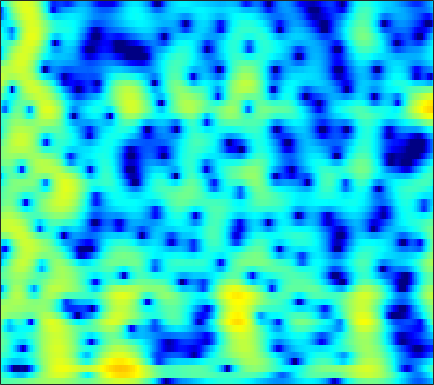

Data behind this chart, as committed beside it:
-2.3479, -2.2568, -2.1593, -2.0752, -2.0125, -1.9222, -1.8162, -1.7226, -1.5753, -1.4012, -1.1987, -1.0294, -0.78232, -0.51732, -0.30977, -0.031902, 0.23702, 0.42874, 0.6672, 0.88227, 1.0708, 1.193, 1.3279, 1.4263
-3.404, -3.88, -4.598, -5.403, -6.058, -6.979, -7.911, -8.561, -9.242, -9.521, -9.227, -8.63, -7.468, -6.089, -5.018, -3.622, -2.314, -1.409, -0.3091, 0.6617, 1.503, 2.052, 2.676, 3.18
-6.359, -7.572, -9.599, -12.25, -14.81, -19.36, -25.32, -27.04, -24.1, -22.52, -22.9, -23.88, -22.32, -17.16, -13.57, -9.701, -6.633, -4.724, -2.581, -0.8054, 0.6676, 1.602, 2.651, 3.498
-4.897, -5.508, -6.418, -7.353, -8.002, -8.69, -9.079, -9.167, -9.054, -8.743, -8.29, -7.86, -7.159, -6.296, -5.542, -4.41, -3.187, -2.251, -1.027, 0.1245, 1.17, 1.87, 2.681, 3.342
-2.876, -3.266, -3.854, -4.487, -4.971, -5.602, -6.173, -6.532, -6.872, -6.987, -6.833, -6.526, -5.883, -5.03, -4.299, -3.252, -2.175, -1.378, -0.3568, 0.5913, 1.445, 2.012, 2.659, 3.171
-1.469, -2.007, -2.853, -3.87, -4.776, -6.231, -8.063, -9.799, -12.89, -17.49, -21.63, -18.09, -12.79, -9.112, -7.009, -4.747, -2.908, -1.735, -0.3885, 0.7481, 1.701, 2.306, 2.968, 3.468
-1.114, -1.638, -2.409, -3.269, -3.974, -4.977, -6.021, -6.806, -7.768, -8.457, -8.618, -8.288, -7.33, -6.022, -4.961, -3.559, -2.238, -1.321, -0.2105, 0.7662, 1.601, 2.137, 2.729, 3.177
-1.58, -2.209, -3.046, -3.824, -4.325, -4.862, -5.247, -5.44, -5.575, -5.563, -5.389, -5.146, -4.673, -4.04, -3.476, -2.626, -1.706, -1, -0.07288, 0.799, 1.575, 2.074, 2.621, 3.028
-2.739, -4.389, -6.799, -8.833, -9.45, -8.89, -7.765, -7.019, -6.318, -5.965, -5.926, -6.032, -6.178, -6.048, -5.592, -4.458, -2.952, -1.763, -0.2743, 1.022, 2.096, 2.745, 3.4, 3.825
-0.7675, -2.535, -5.26, -7.747, -8.263, -6.971, -5.36, -4.498, -3.927, -4.058, -4.98, -6.34, -9.503, -15.65, -18.36, -10.13, -5.028, -2.467, -0.004835, 1.72, 2.924, 3.565, 4.123, 4.37
1.831, 1.388, 0.7852, 0.306, 0.08566, -0.08388, -0.1828, -0.2337, -0.3587, -0.6206, -0.9836, -1.281, -1.628, -1.797, -1.723, -1.281, -0.5428, 0.07145, 0.8552, 1.5, 1.912, 2.053, 2.012, 1.702
1.674, 1.612, 1.53, 1.481, 1.438, 1.357, 1.275, 1.211, 1.093, 0.9477, 0.8021, 0.6915, 0.5504, 0.4542, 0.4312, 0.4689, 0.5597, 0.6299, 0.6838, 0.6817, 0.5656, 0.3444, -0.174, -0.9865
0.5679, 0.6826, 0.9409, 1.225, 1.419, 1.643, 1.802, 1.841, 1.794, 1.652, 1.396, 1.141, 0.773, 0.4421, 0.251, 0.1046, 0.08142, 0.1559, 0.2998, 0.3986, 0.3982, 0.2864, -0.07535, -0.7442
-4.374, -3.676, -2.117, -0.5897, 0.3844, 1.409, 2.064, 2.301, 2.317, 1.985, 1.282, 0.5182, -0.8072, -2.425, -3.647, -4.648, -4.243, -3.197, -1.568, -0.192, 0.7896, 1.293, 1.681, 1.75
-11.83, -9.095, -5.239, -2.565, -1.073, 0.3562, 1.197, 1.526, 1.588, 1.182, 0.3478, -0.6089, -2.472, -5.237, -7.945, -11.15, -9.337, -6.471, -3.482, -1.316, 0.2335, 1.083, 1.897, 2.418
-3.038, -2.74, -2.102, -1.292, -0.6698, -0.001114, 0.4557, 0.6671, 0.7399, 0.5814, 0.1815, -0.2702, -0.9894, -1.718, -2.204, -2.636, -2.677, -2.436, -1.891, -1.251, -0.5485, -0.02468, 0.6021, 1.129
-1.87, -1.532, -1.003, -0.3915, 0.03524, 0.5147, 0.9311, 1.144, 1.278, 1.257, 1.035, 0.7605, 0.2928, -0.2955, -0.7998, -1.463, -2.066, -2.449, -2.698, -2.595, -2.18, -1.707, -0.9498, -0.1867
-3.352, -2.564, -1.478, -0.4292, 0.2466, 1.059, 1.772, 2.165, 2.494, 2.602, 2.479, 2.243, 1.676, 0.7831, -0.1012, -1.656, -3.783, -5.88, -9.001, -10.19, -7.762, -5.513, -3.07, -1.273
-8.822, -6.672, -4.335, -2.472, -1.283, 0.1452, 1.27, 1.947, 2.65, 3.075, 3.242, 3.168, 2.774, 2.065, 1.295, -0.1394, -1.989, -3.692, -6.03, -6.838, -5.52, -3.994, -2.155, -0.8014
-11.36, -9.976, -8.091, -6.129, -4.577, -2.562, -0.8859, 0.1818, 1.369, 2.232, 2.785, 2.986, 3.037, 2.84, 2.529, 1.975, 1.365, 0.8815, 0.2882, -0.06654, -0.2193, -0.2298, -0.1674, -0.1436
-14.19, -17.11, -18.25, -12.53, -8.657, -4.957, -2.32, -0.7409, 0.8423, 1.98, 2.72, 3.078, 3.335, 3.344, 3.232, 2.98, 2.588, 2.291, 1.87, 1.4, 0.9507, 0.5948, 0.06233, -0.5362
-7.12, -7.784, -7.622, -6.027, -4.278, -2.072, -0.2688, 0.8853, 2.043, 2.847, 3.324, 3.521, 3.545, 3.36, 3.134, 2.712, 2.188, 1.794, 1.284, 0.7385, 0.1787, -0.2883, -1.032, -1.952
-0.009228, 0.1109, 0.4284, 0.932, 1.414, 2.026, 2.676, 3.052, 3.4, 3.541, 3.467, 3.245, 2.708, 1.951, 1.226, 0.1184, -0.9726, -1.756, -2.478, -2.774, -2.889, -2.97, -3.259, -3.957
2.644, 2.838, 3.091, 3.343, 3.486, 3.648, 3.734, 3.703, 3.551, 3.221, 2.67, 2.069, 1.027, -0.4449, -1.905, -4.486, -8.21, -12.14, -15.8, -11.49, -7.911, -6.279, -5.039, -4.591
2.648, 2.899, 3.157, 3.316, 3.353, 3.35, 3.166, 2.964, 2.586, 2.059, 1.37, 0.7565, -0.2142, -1.448, -2.511, -4.263, -6.135, -7.446, -8.196, -7.295, -5.763, -4.657, -3.538, -2.803
1.178, 1.58, 1.951, 2.118, 2.129, 1.96, 1.597, 1.237, 0.6109, -0.09447, -0.7941, -1.268, -1.844, -2.234, -2.474, -2.71, -2.821, -2.781, -2.583, -2.17, -1.625, -1.175, -0.6065, -0.1266
-0.686, -0.06567, 0.4713, 0.6946, 0.6561, 0.2719, -0.3753, -1.142, -2.443, -4.025, -5.632, -6.547, -6.757, -5.917, -5.021, -3.738, -2.675, -1.959, -1.097, -0.3696, 0.3105, 0.7611, 1.316, 1.786
-1.955, -1.258, -0.6477, -0.3845, -0.4473, -0.8174, -1.677, -2.643, -4.524, -7.424, -12.33, -18.97, -18.52, -10.87, -7.769, -5.079, -3.224, -2.199, -1.119, -0.2362, 0.5111, 1.026, 1.662, 2.246
-2.396, -1.777, -1.159, -0.7977, -0.7124, -0.78, -1.228, -1.676, -2.564, -3.613, -4.595, -5.119, -5.211, -4.708, -4.113, -3.3, -2.622, -2.191, -1.806, -1.403, -0.9614, -0.5108, 0.2235, 1.073
-2.939, -2.271, -1.469, -0.8387, -0.4744, -0.2197, -0.1133, -0.1626, -0.3385, -0.5572, -0.7854, -0.9399, -1.054, -1.188, -1.279, -1.512, -2.01, -2.576, -3.658, -5.029, -6.038, -5.825, -4.081, -1.804
-5.536, -4.233, -2.726, -1.563, -0.9182, -0.4059, -0.07321, -0.01879, 0.03388, 0.02652, 0.03699, 0.09763, 0.1371, 0.1553, 0.04845, -0.3146, -1.05, -1.985, -3.876, -7.055, -11.76, -12.28, -6.988, -2.846
-9.058, -6.392, -4.055, -2.634, -2.06, -1.705, -1.918, -2.24, -2.829, -3.221, -3.034, -2.508, -1.575, -0.6378, -0.1081, 0.3317, 0.4782, 0.3731, 0.04616, -0.3358, -0.5187, -0.3912, 0.1777, 1.003
-4.305, -3.393, -2.411, -1.858, -1.817, -2.202, -3.491, -5.03, -8.803, -16.6, -15.87, -9.36, -4.699, -1.954, -0.5543, 0.7502, 1.553, 1.946, 2.247, 2.407, 2.504, 2.557, 2.619, 2.636
-0.9608, -0.6353, -0.3206, -0.2038, -0.2792, -0.718, -1.456, -2.31, -3.502, -4.428, -4.252, -3.401, -1.874, -0.4606, 0.4197, 1.301, 1.886, 2.175, 2.395, 2.461, 2.412, 2.316, 2.102, 1.778
-0.0531, 0.2693, 0.6267, 0.8701, 0.977, 0.9768, 0.8896, 0.7763, 0.6157, 0.5334, 0.5812, 0.6856, 0.9157, 1.136, 1.268, 1.308, 1.255, 1.109, 0.8504, 0.5288, 0.188, -0.05812, -0.383, -0.7315
-0.3308, 0.1906, 0.8326, 1.378, 1.703, 2.077, 2.3, 2.44, 2.514, 2.535, 2.477, 2.388, 2.177, 1.854, 1.501, 0.8893, 0.06331, -0.6914, -1.84, -3.018, -3.954, -4.347, -4.391, -4.122
-1.717, -0.7822, 0.3284, 1.273, 1.863, 2.51, 2.987, 3.231, 3.446, 3.502, 3.414, 3.251, 2.87, 2.284, 1.68, 0.6184, -0.8665, -2.327, -4.964, -8.892, -14.96, -17.5, -12.03, -8.14
-4.188, -2.618, -0.9307, 0.3965, 1.213, 2.035, 2.684, 3.006, 3.307, 3.421, 3.378, 3.228, 2.892, 2.363, 1.834, 0.9041, -0.3272, -1.441, -3.308, -5.425, -7.301, -7.839, -7.065, -5.639
-5.017, -3.525, -1.899, -0.61, 0.1766, 1.009, 1.623, 1.974, 2.249, 2.377, 2.351, 2.252, 2.033, 1.748, 1.483, 1.072, 0.6046, 0.206, -0.348, -0.8811, -1.305, -1.5, -1.6, -1.583
-3.773, -3.068, -2.151, -1.284, -0.6982, 0.01378, 0.498, 0.794, 0.9365, 0.893, 0.6761, 0.4623, 0.1746, 0.03995, 0.06868, 0.2774, 0.6211, 0.8467, 1.149, 1.334, 1.42, 1.415, 1.306, 1.08
-3.808, -3.905, -3.647, -2.931, -2.246, -1.295, -0.6141, -0.3083, -0.2543, -0.7033, -1.662, -2.717, -4.383, -5.362, -4.808, -2.806, -0.7099, 0.5875, 1.918, 2.811, 3.347, 3.545, 3.545, 3.28
-8.73, -12.35, -13.52, -9.003, -6.279, -3.843, -2.24, -1.625, -1.261, -1.593, -2.741, -4.365, -7.848, -12.03, -9.87, -4.687, -1.075, 0.7983, 2.521, 3.649, 4.287, 4.505, 4.5, 4.172
-6.417, -8.258, -9.111, -7.88, -6.539, -4.96, -3.606, -2.82, -2.047, -1.556, -1.392, -1.36, -1.389, -1.134, -0.6755, 0.2801, 1.38, 2.134, 2.959, 3.504, 3.75, 3.741, 3.493, 2.981
-1.858, -2.996, -4.374, -5.508, -6.039, -6.163, -5.418, -4.338, -2.87, -1.502, -0.3708, 0.3273, 1.066, 1.659, 2.067, 2.537, 2.888, 3.098, 3.231, 3.175, 2.936, 2.621, 2.008, 1.195
0.8675, -0.5586, -2.975, -6.471, -10.67, -22.57, -12.53, -7.328, -3.37, -0.8474, 0.8898, 1.813, 2.716, 3.279, 3.535, 3.679, 3.636, 3.484, 3.131, 2.619, 1.946, 1.335, 0.3599, -0.8101
2.868, 1.902, 0.4051, -1.231, -2.35, -3.16, -2.659, -1.619, -0.04639, 1.326, 2.381, 2.931, 3.385, 3.539, 3.443, 3.095, 2.528, 1.955, 1.064, 0.07815, -0.9808, -1.817, -2.995, -4.353
3.193, 2.849, 2.399, 2.018, 1.821, 1.754, 1.892, 2.096, 2.475, 2.831, 3.054, 3.099, 2.927, 2.477, 1.936, 0.9232, -0.4499, -1.697, -3.557, -5.48, -7.084, -7.906, -8.593, -9.213
2.041, 2.135, 2.321, 2.546, 2.73, 2.989, 3.25, 3.415, 3.575, 3.628, 3.512, 3.291, 2.765, 1.915, 1.042, -0.5151, -2.651, -4.745, -8.5, -14.23, -23.71, -20.88, -15.27, -12.84
-1.127, -0.4433, 0.531, 1.456, 2.078, 2.784, 3.361, 3.691, 3.979, 4.091, 3.995, 3.768, 3.244, 2.417, 1.578, 0.135, -1.726, -3.403, -6.002, -8.75, -10.85, -11.45, -11.16, -10.57
-7.418, -4.968, -2.491, -0.6331, 0.4734, 1.649, 2.57, 3.127, 3.667, 4.004, 4.132, 4.071, 3.785, 3.245, 2.669, 1.66, 0.418, -0.6293, -2.15, -3.692, -5.114, -6.037, -7.047, -7.835
-7.849, -5.914, -3.783, -2.104, -1.054, 0.1629, 1.203, 1.902, 2.722, 3.376, 3.836, 4.043, 4.097, 3.903, 3.589, 2.95, 2.063, 1.243, -0.03774, -1.516, -3.182, -4.544, -6.486, -8.445
-4.721, -4.422, -3.985, -3.528, -3.111, -2.335, -1.268, -0.3303, 1.008, 2.239, 3.242, 3.819, 4.317, 4.504, 4.437, 4.092, 3.444, 2.754, 1.563, 0.03489, -1.894, -3.674, -6.721, -11.06
-4.631, -5.154, -6.224, -7.853, -9.394, -10.52, -8.127, -5.398, -2.158, 0.3396, 2.188, 3.21, 4.17, 4.707, 4.862, 4.758, 4.327, 3.799, 2.832, 1.565, -0.004523, -1.375, -3.439, -5.639
-5.966, -6.511, -7.637, -9.435, -11.28, -12.88, -9.997, -6.782, -3.193, -0.4995, 1.49, 2.591, 3.644, 4.275, 4.501, 4.496, 4.179, 3.761, 2.984, 1.998, 0.8494, -0.08347, -1.339, -2.518
-7.872, -7.617, -7.126, -6.532, -5.986, -4.985, -3.602, -2.382, -0.7162, 0.8373, 2.14, 2.917, 3.662, 4.085, 4.194, 4.08, 3.681, 3.214, 2.385, 1.368, 0.2248, -0.6719, -1.848, -2.922
-13.39, -11.18, -8.276, -5.855, -4.316, -2.529, -0.9476, 0.1322, 1.405, 2.488, 3.348, 3.84, 4.256, 4.392, 4.306, 3.943, 3.295, 2.618, 1.476, 0.06655, -1.573, -2.905, -4.711, -6.328
-14.85, -11.39, -7.571, -4.664, -2.906, -0.9683, 0.6132, 1.609, 2.71, 3.56, 4.165, 4.454, 4.619, 4.513, 4.253, 3.644, 2.726, 1.816, 0.2906, -1.654, -4.118, -6.405, -10.29, -15.42
-6.46, -5.481, -3.92, -2.283, -1.104, 0.3305, 1.563, 2.342, 3.202, 3.833, 4.234, 4.372, 4.347, 4.073, 3.696, 2.951, 1.913, 0.9345, -0.6701, -2.649, -5.063, -7.202, -10.54, -14.17
